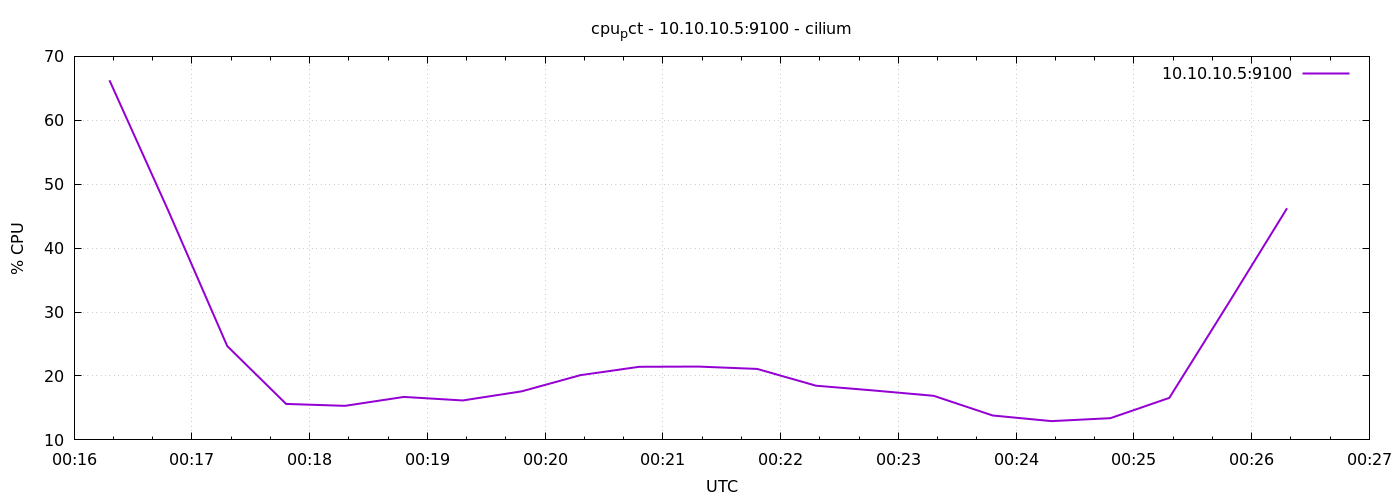

Data behind this chart, as committed beside it:
1776903378	66.2604666666666
1776903408	45.84
1776903438	24.68
1776903468	15.63
1776903498	15.33
1776903528	16.72
1776903558	16.17
1776903588	17.6
1776903618	20.13
1776903648	21.44
1776903678	21.47
1776903708	21.1
1776903738	18.48
1776903768	17.71
1776903798	16.9
1776903828	13.82
1776903858	12.94
1776903888	13.4
1776903918	16.57
1776903948	31.3
1776903978	46.24
